Labelled photos from "augmented", an image-classification folder in snarfnet/fukusou-kion. The possible labels are: not tsuchinoko, tsuchinoko candidate.

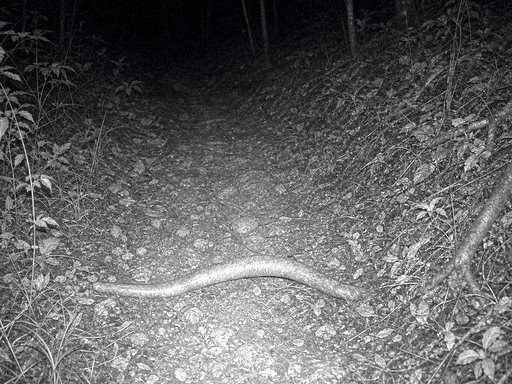
Label: not tsuchinoko

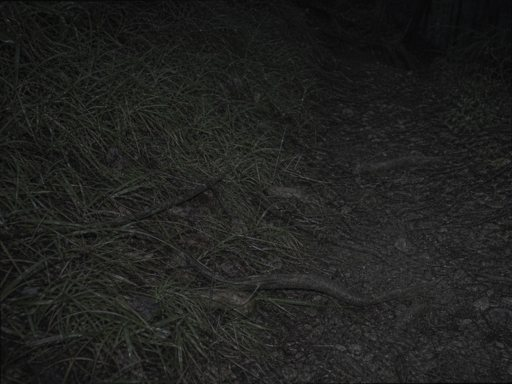
Label: not tsuchinoko

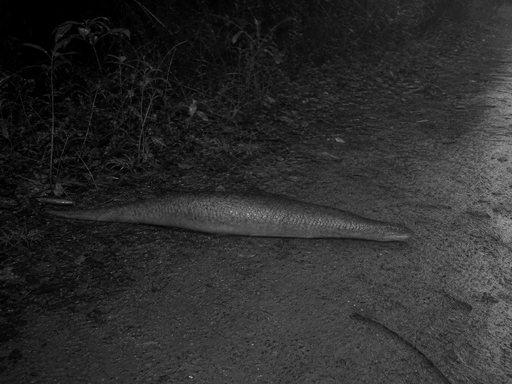
Label: tsuchinoko candidate

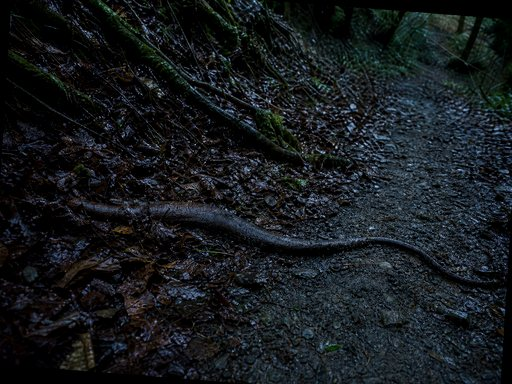
Label: not tsuchinoko

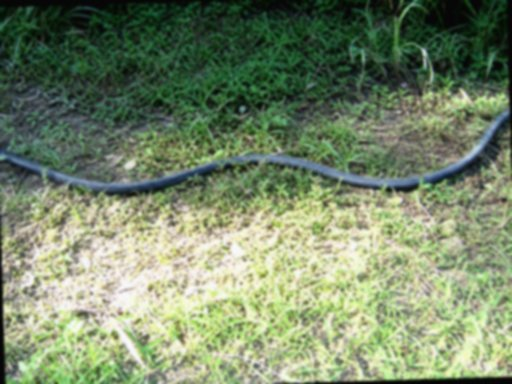
Label: tsuchinoko candidate

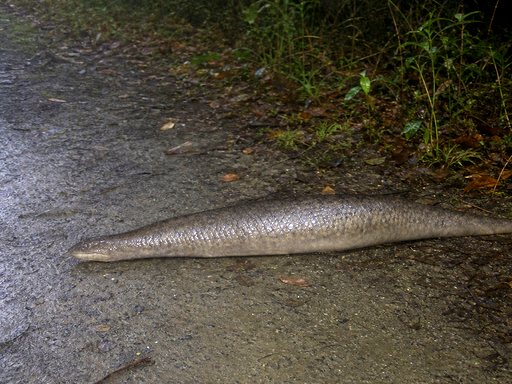
Label: tsuchinoko candidate
